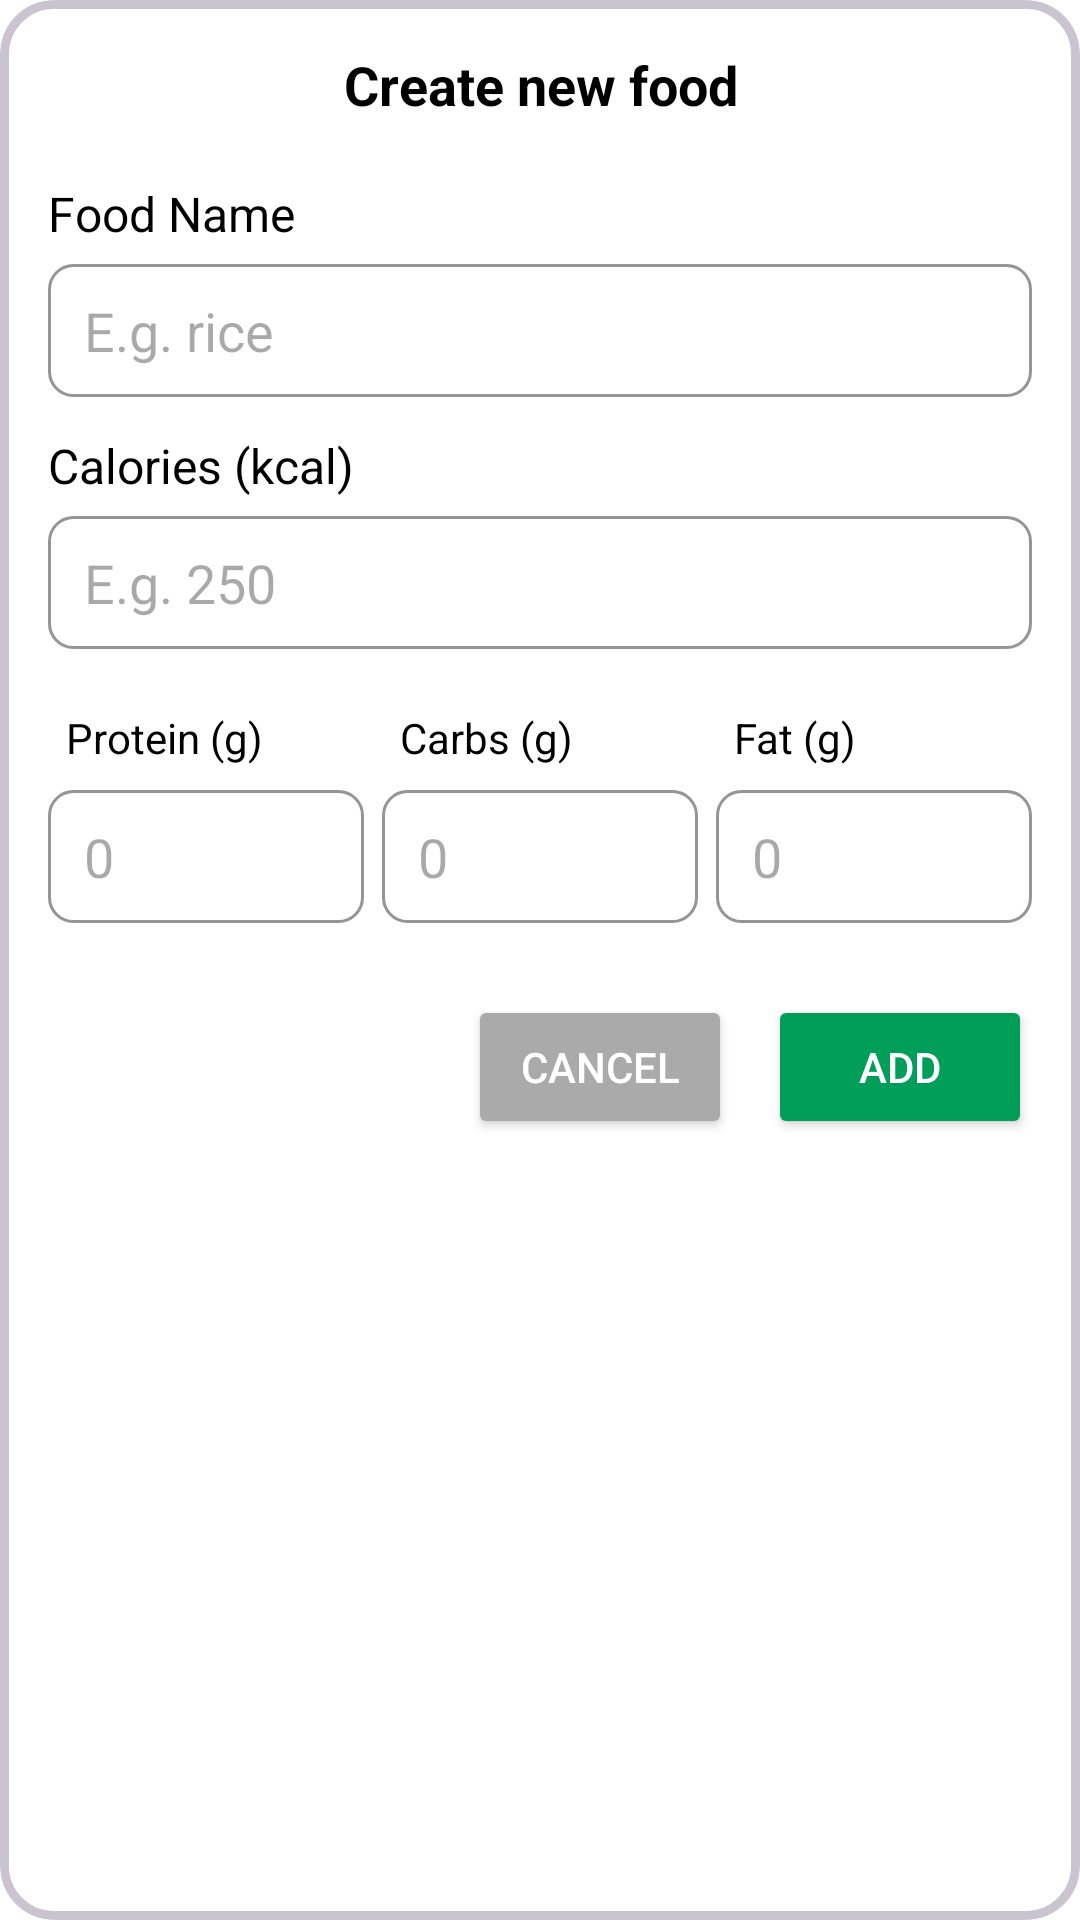

Here is an Android app screen rendered from its layout file. Give the layout XML and the strings, colors and styles it references.
<!-- AndroidManifest.xml: application theme Theme.NutriLife -->
<!-- res/layout/fragment_create_food_dialog.xml -->
<?xml version="1.0" encoding="utf-8"?>
<com.google.android.material.card.MaterialCardView
    xmlns:android="http://schemas.android.com/apk/res/android"
    xmlns:app="http://schemas.android.com/apk/res-auto"
    android:layout_width="match_parent"
    android:layout_height="wrap_content"
    app:cardCornerRadius="18dp"
    app:cardBackgroundColor="@color/white"
    app:strokeWidth="3dp"
    android:layout_marginHorizontal="20dp"
    >

    <LinearLayout
        android:layout_width="match_parent"
        android:layout_height="wrap_content"
        android:orientation="vertical"
        android:padding="16dp">

        <TextView
            android:layout_width="match_parent"
            android:layout_height="wrap_content"
            android:text="@string/crear_nuevo_alimento"
            android:textSize="18sp"
            android:textStyle="bold"
            android:textColor="@android:color/black"
            android:layout_marginBottom="20dp"
            android:gravity="center"/>

        
        <TextView
            android:layout_width="match_parent"
            android:layout_height="wrap_content"
            android:text="@string/nombre_del_alimento"
            android:textSize="16sp"
            android:textColor="@android:color/black" />

        <EditText
            android:id="@+id/etNombre"
            android:layout_width="match_parent"
            android:layout_height="wrap_content"
            android:hint="@string/ej_pechuga_de_pollo"
            android:inputType="text"
            android:layout_marginTop="6dp"
            android:background="@drawable/bg_edittext_border"/>

        <TextView
            android:layout_width="wrap_content"
            android:layout_height="wrap_content"
            android:text="@string/calor_as_kcal"
            android:layout_marginTop="12dp"
            android:textSize="16dp"
            android:textColor="@android:color/black" />

        <EditText
            android:id="@+id/etKcal"
            android:layout_width="match_parent"
            android:layout_height="wrap_content"
            android:layout_marginTop="6dp"
            android:hint="@string/ej_250"
            android:inputType="number"
            android:background="@drawable/bg_edittext_border"
            android:layout_marginBottom="10dp"/>

        
        <LinearLayout
            android:layout_width="match_parent"
            android:layout_height="wrap_content"
            android:orientation="horizontal"
            android:layout_marginTop="8dp"
            android:weightSum="3">

            
            <LinearLayout
                android:layout_width="0dp"
                android:layout_height="wrap_content"
                android:layout_weight="1"
                android:orientation="vertical"
                android:layout_marginEnd="6dp">

                <TextView
                    android:layout_width="wrap_content"
                    android:layout_height="wrap_content"
                    android:text="@string/protein_g"
                    android:textSize="14sp"
                    android:textColor="@android:color/black"
                    android:background="@drawable/macro_background"
                    android:backgroundTint="@color/blueProteinDeshboard"
                    android:paddingHorizontal="6dp"
                    android:paddingVertical="2dp"
                    />

                <EditText
                    android:id="@+id/etProtein"
                    android:layout_width="match_parent"
                    android:layout_height="wrap_content"
                    android:layout_marginTop="6dp"
                    android:hint="0"
                    android:inputType="numberDecimal"
                    android:background="@drawable/bg_edittext_border" />
            </LinearLayout>

            
            <LinearLayout
                android:layout_width="0dp"
                android:layout_height="wrap_content"
                android:layout_weight="1"
                android:orientation="vertical"
                android:layout_marginEnd="6dp">

                <TextView
                    android:layout_width="wrap_content"
                    android:layout_height="wrap_content"
                    android:text="@string/carbs_g"
                    android:textSize="14sp"
                    android:textColor="@android:color/black"
                    android:background="@drawable/macro_background"
                    android:backgroundTint="@color/yellowCarbsDeshboard"
                    android:paddingHorizontal="6dp"
                    android:paddingVertical="2dp"/>

                <EditText
                    android:id="@+id/etCarbs"
                    android:layout_width="match_parent"
                    android:layout_height="wrap_content"
                    android:layout_marginTop="6dp"
                    android:hint="0"
                    android:inputType="numberDecimal"
                    android:background="@drawable/bg_edittext_border" />
            </LinearLayout>

            
            <LinearLayout
                android:layout_width="0dp"
                android:layout_height="wrap_content"
                android:layout_weight="1"
                android:orientation="vertical">

                <TextView
                    android:layout_width="wrap_content"
                    android:layout_height="wrap_content"
                    android:text="@string/fat_g"
                    android:textSize="14sp"
                    android:textColor="@android:color/black"
                    android:background="@drawable/macro_background"
                    android:backgroundTint="@color/redFatsDeshboard"
                    android:paddingHorizontal="6dp"
                    android:paddingVertical="2dp"/>

                <EditText
                    android:id="@+id/etFat"
                    android:layout_width="match_parent"
                    android:layout_height="wrap_content"
                    android:layout_marginTop="6dp"
                    android:hint="0"
                    android:inputType="numberDecimal"
                    android:background="@drawable/bg_edittext_border" />
            </LinearLayout>

        </LinearLayout>

        
        <LinearLayout
            android:layout_width="match_parent"
            android:layout_height="wrap_content"
            android:orientation="horizontal"
            android:gravity="end"
            android:layout_marginTop="24dp">

            <Button
                android:id="@+id/btnCancel"
                android:layout_width="wrap_content"
                android:layout_height="wrap_content"
                android:text="@string/cancel"
                android:backgroundTint="@android:color/darker_gray"
                android:textColor="@android:color/white" />

            <Button
                android:id="@+id/btnAdd"
                android:layout_width="wrap_content"
                android:layout_height="wrap_content"
                android:text="@string/add"
                android:layout_marginStart="12dp"
                android:backgroundTint="@color/greenApp"
                android:textColor="@android:color/white" />
        </LinearLayout>

    </LinearLayout>

</com.google.android.material.card.MaterialCardView>
<!-- resources referenced by this layout -->
<resources>
  <color name="blueProteinDeshboard">#dbeafe</color>
  <color name="greenApp">#009e59</color>
  <color name="redFatsDeshboard">#ffedd4</color>
  <color name="white">#FFFFFFFF</color>
  <color name="yellowCarbsDeshboard">#fef3c6</color>
  <!-- drawable bg_edittext_border (drawable) -->
  <?xml version="1.0" encoding="utf-8"?>
  <selector xmlns:android="http://schemas.android.com/apk/res/android">
  
      <item android:state_focused="true">
          <shape>
              
              <solid android:color="@color/white" />
  
              
              <stroke android:width="2dp" android:color="@color/greenApp" />
  
              
              <corners android:radius="8dp" />
  
              <padding android:bottom="10dp" android:left="12dp" android:right="12dp" android:top="10dp" />
          </shape>
      </item>
  
      <item>
          <shape>
              
              <solid android:color="@android:color/white" />
  
              
              <stroke android:width="1dp" android:color="@color/grey" />
  
              
              <corners android:radius="8dp" />
  
              <padding android:bottom="10dp" android:left="12dp" android:right="12dp" android:top="10dp" />
          </shape>
      </item>
  
  </selector>
  <string name="add">Add</string>
  <string name="calor_as_kcal">Calories (kcal)</string>
  <string name="cancel">Cancel</string>
  <string name="carbs_g" translatable="false">Carbs (g)</string>
  <string name="crear_nuevo_alimento">Create new food</string>
  <string name="ej_250">E.g. 250</string>
  <string name="ej_pechuga_de_pollo">E.g. rice</string>
  <string name="fat_g" translatable="false">Fat (g)</string>
  <string name="nombre_del_alimento">Food Name</string>
  <string name="protein_g" translatable="false">Protein (g)</string>
  <style name="Theme.NutriLife" parent="Base.Theme.NutriLife" />
  <color name="grey">#959595</color>
  <style name="Base.Theme.NutriLife" parent="Theme.Material3.DayNight.NoActionBar">
          <item name="android:windowBackground">@android:color/transparent</item>
      </style>
</resources>
